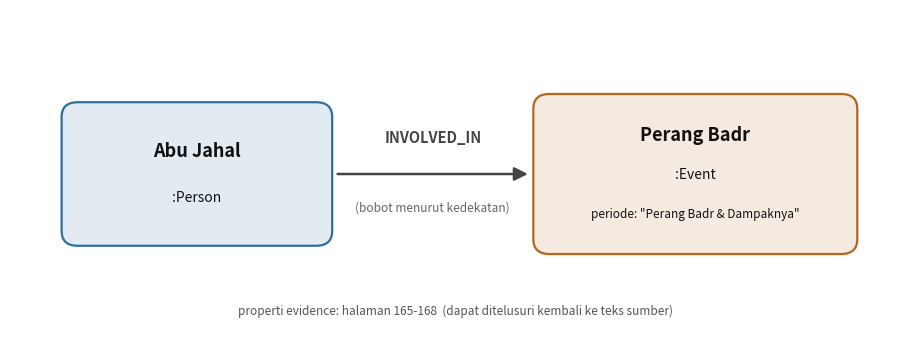

Generate this figure with matplotlib:
# -*- coding: utf-8 -*-
"""Gambar 3.9 (Bab 3): ilustrasi subgraf hasil contoh berjalan.

Contoh benang merah: kalimat "Tatkala Abu Jahal mengajaknya pergi saat Perang Badr..."
-> node Abu Jahal (:Person) --INVOLVED_IN--> node Perang Badr (:Event).

Output: data/result/analysis/bab3_viz/contoh_subgraf.png
Reproduksi: python src/analysis/contoh_subgraf_bab3.py
"""
from pathlib import Path
import matplotlib
matplotlib.use("Agg")
import matplotlib.pyplot as plt
from matplotlib.patches import FancyBboxPatch, FancyArrowPatch

OUT = Path("data/result/analysis/bab3_viz")
OUT.mkdir(parents=True, exist_ok=True)

C_PERSON = "#2f6f9f"   # biru
C_EVENT = "#b5651d"    # oranye-cokelat
EDGE = "#444444"

fig, ax = plt.subplots(figsize=(9.2, 3.6))
ax.set_xlim(0, 10)
ax.set_ylim(0, 4)
ax.axis("off")


def node(cx, cy, w, h, color, lines):
    box = FancyBboxPatch(
        (cx - w / 2, cy - h / 2), w, h,
        boxstyle="round,pad=0.02,rounding_size=0.18",
        linewidth=1.6, edgecolor=color, facecolor=color + "22",
    )
    ax.add_patch(box)
    n = len(lines)
    for i, (txt, wt, sz) in enumerate(lines):
        yy = cy + h / 2 - (h / (n + 1)) * (i + 1)
        ax.text(cx, yy, txt, ha="center", va="center",
                fontsize=sz, fontweight=wt, color="#111111")


# Node kiri: Abu Jahal (:Person)
node(2.1, 2.0, 3.0, 1.7, C_PERSON, [
    ("Abu Jahal", "bold", 13),
    (":Person", "normal", 10),
])

# Node kanan: Perang Badr (:Event) + atribut periode
node(7.7, 2.0, 3.6, 1.9, C_EVENT, [
    ("Perang Badr", "bold", 13),
    (":Event", "normal", 10),
    ('periode: "Perang Badr & Dampaknya"', "normal", 8.5),
])

# Sisi berarah INVOLVED_IN
arrow = FancyArrowPatch((3.65, 2.0), (5.85, 2.0),
                        arrowstyle="-|>", mutation_scale=20,
                        linewidth=1.8, color=EDGE)
ax.add_patch(arrow)
ax.text(4.75, 2.35, "INVOLVED_IN", ha="center", va="bottom",
        fontsize=10.5, fontweight="bold", color=EDGE)
ax.text(4.75, 1.68, "(bobot menurut kedekatan)", ha="center", va="top",
        fontsize=8.5, color="#666666")

# Catatan bukti
ax.text(5.0, 0.35,
        "properti evidence: halaman 165-168  (dapat ditelusuri kembali ke teks sumber)",
        ha="center", va="center", fontsize=8.5, style="italic", color="#555555")

fig.tight_layout()
out = OUT / "contoh_subgraf.png"
fig.savefig(out, dpi=200, bbox_inches="tight", facecolor="white")
print("saved:", out)
